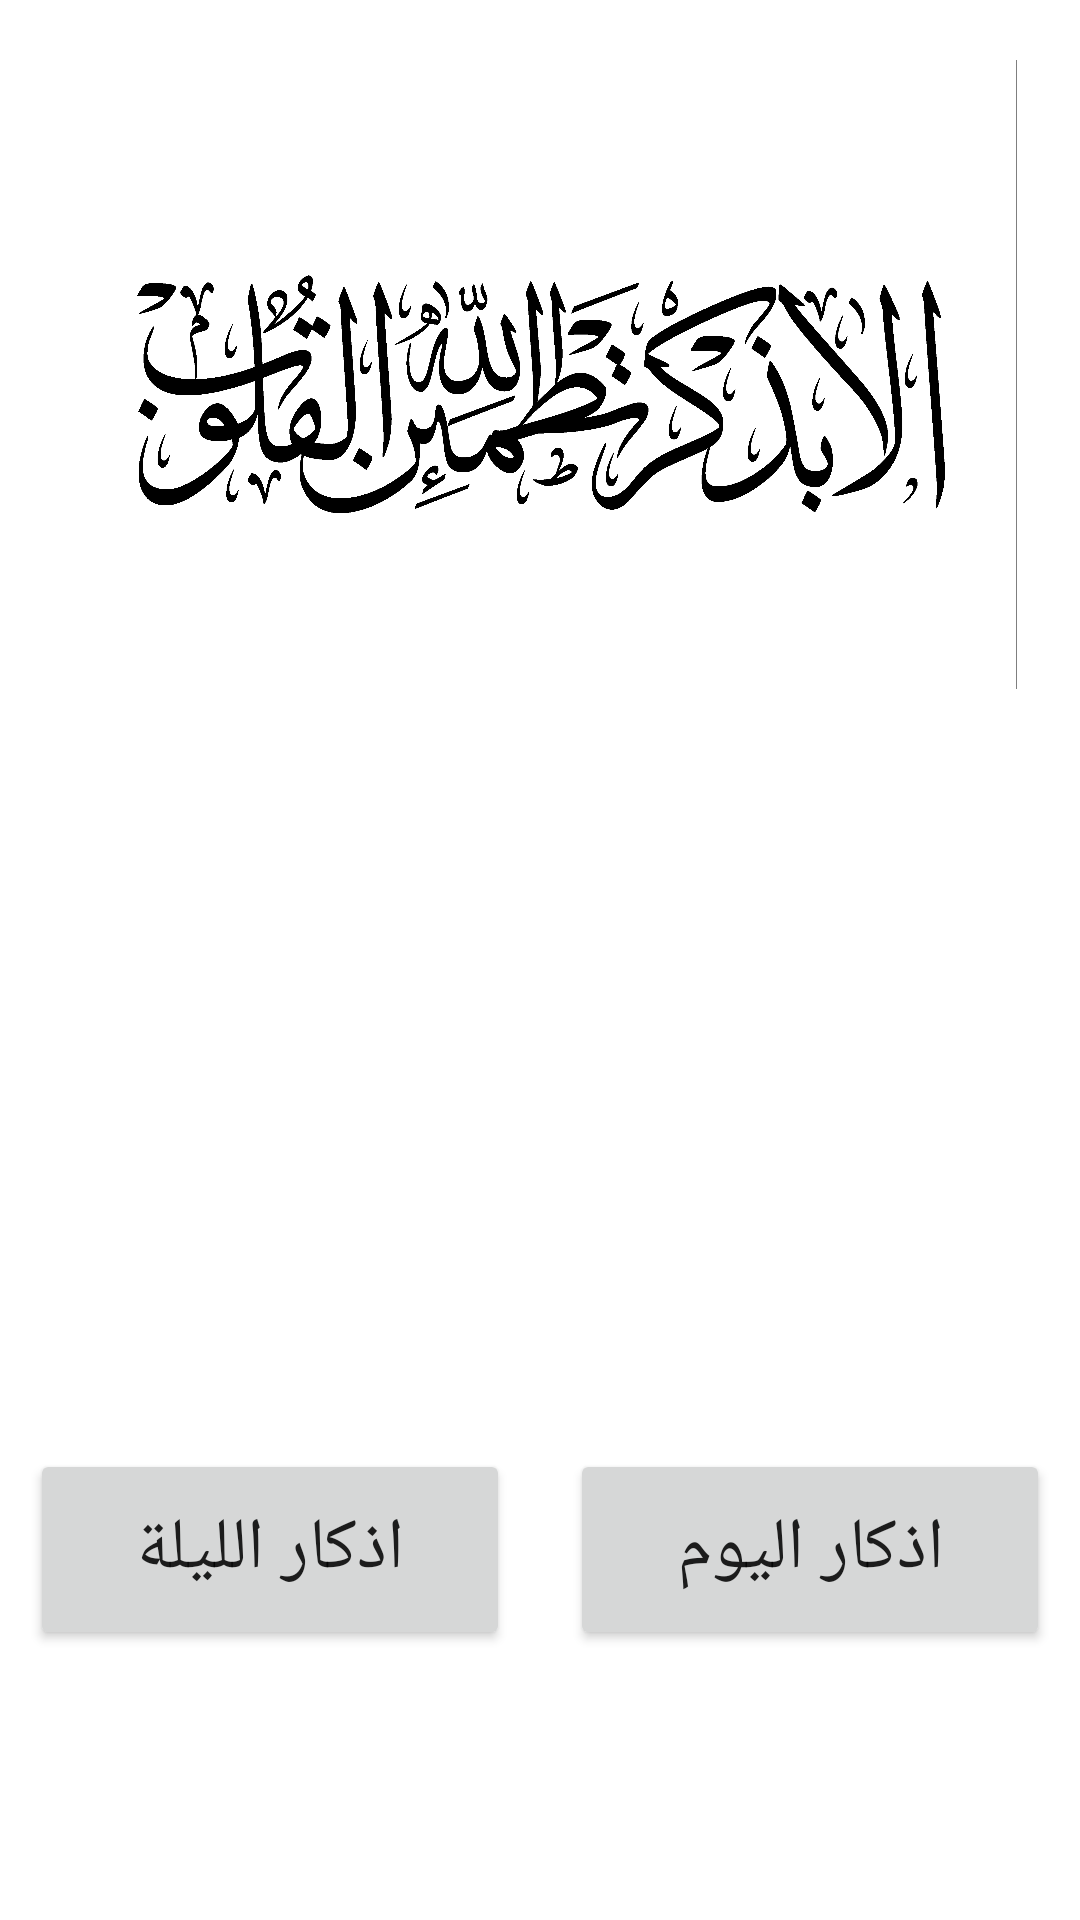

Android layout source for this screen:
<!-- AndroidManifest.xml: application theme Theme.AzkarElmoslem -->
<!-- res/layout/activity_main.xml -->
<?xml version="1.0" encoding="utf-8"?>
<LinearLayout xmlns:android="http://schemas.android.com/apk/res/android"
    xmlns:app="http://schemas.android.com/apk/res-auto"
    xmlns:tools="http://schemas.android.com/tools"
    android:layout_width="match_parent"
    android:layout_height="match_parent"
    android:orientation="vertical"
    tools:context=".MainActivity" >

    <ImageView
        android:id="@+id/zeker"
        android:layout_width="match_parent"
        android:layout_height="225dp"
        android:layout_margin="20dp"
        app:srcCompat="@drawable/zaker" />

    <LinearLayout
        android:layout_width="match_parent"
        android:layout_height="208dp"
        android:orientation="horizontal">

        <ImageView
            android:id="@+id/night"
            android:layout_width="380dp"
            android:layout_height="178dp"
            android:layout_margin="10dp"
            android:layout_weight="1"
            android:padding="10dp"
            app:srcCompat="@drawable/night" />

        <ImageView
            android:id="@+id/morning"
            android:layout_width="wrap_content"
            android:layout_height="178dp"
            android:layout_margin="10dp"
            android:layout_weight="1"
            android:padding="10dp"
            app:srcCompat="@drawable/morning" />

    </LinearLayout>

    <LinearLayout
        android:layout_width="match_parent"
        android:layout_height="match_parent"
        android:orientation="horizontal">

        <Button
            android:id="@+id/nightbt"
            android:layout_width="wrap_content"
            android:layout_height="67dp"
            android:layout_margin="10dp"
            android:layout_weight="1"
            android:text="اذكار الليلة"
            android:textSize="24sp" />

        <Button
            android:id="@+id/morningbt"
            android:layout_width="wrap_content"
            android:layout_height="67dp"
            android:layout_margin="10dp"
            android:layout_weight="1"
            android:text="اذكار اليوم"
            android:textSize="24sp" />

    </LinearLayout>

</LinearLayout>
<!-- resources referenced by this layout -->
<resources>
  <!-- drawable zaker: png bitmap (drawable-v24, 126625 bytes) -->
  <style name="Theme.AzkarElmoslem" parent="Theme.MaterialComponents.DayNight.DarkActionBar">
          
          <item name="colorPrimary">@color/purple_500</item>
          <item name="colorPrimaryVariant">@color/purple_700</item>
          <item name="colorOnPrimary">@color/white</item>
          
          <item name="colorSecondary">@color/teal_200</item>
          <item name="colorSecondaryVariant">@color/teal_700</item>
          <item name="colorOnSecondary">@color/black</item>
          
          <item name="android:statusBarColor" tools:targetApi="l">?attr/colorPrimaryVariant</item>
          
      </style>
  <!-- not gathered from this repository: default colours our renderer supplied (Android Studio template values) -->
  <color name="purple_500">#FF6200EE</color>
  <color name="purple_700">#FF3700B3</color>
  <color name="teal_200">#FF03DAC5</color>
  <color name="teal_700">#FF018786</color>
  <color name="black">#FF000000</color>
  <color name="white">#FFFFFFFF</color>
</resources>
